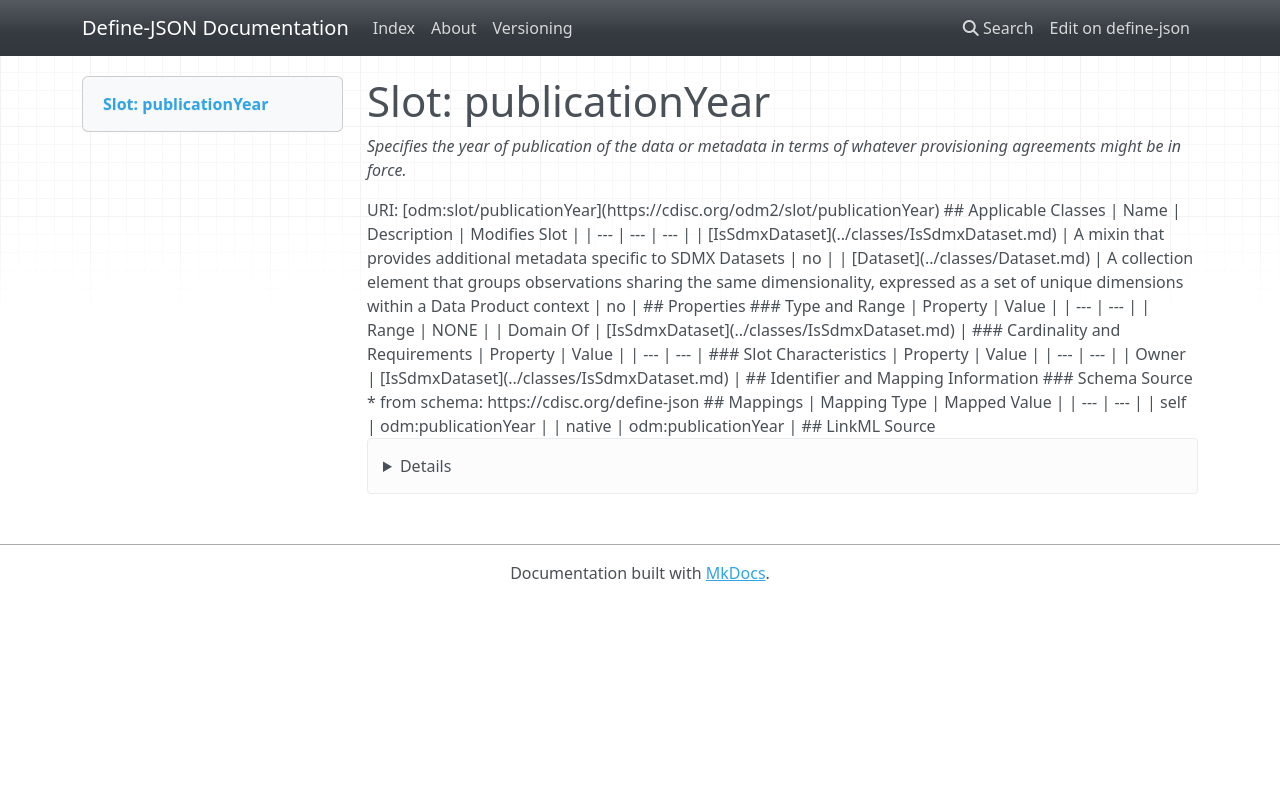

repository: TeMeta/define-json · page: slots/publicationYear/index.html · generator: mkdocs



# Slot: publicationYear 


_Specifies the year of publication of the data or metadata in terms of whatever provisioning agreements might be in force._





URI: [odm:slot/publicationYear](https://cdisc.org/odm2/slot/publicationYear)
Alias: publicationYear

<!-- no inheritance hierarchy -->





## Applicable Classes

| Name | Description | Modifies Slot |
| --- | --- | --- |
| [IsSdmxDataset](../classes/IsSdmxDataset.md) | A mixin that provides additional metadata specific to SDMX Datasets |  no  |
| [Dataset](../classes/Dataset.md) | A collection element that groups observations sharing the same dimensionality, expressed as a set of unique dimensions within a Data Product context |  no  |






## Properties

* Range: NONE




## Identifier and Mapping Information






### Schema Source


* from schema: https://cdisc.org/define-json




## Mappings

| Mapping Type | Mapped Value |
| ---  | ---  |
| self | odm:publicationYear |
| native | odm:publicationYear |




## LinkML Source

<details>
```yaml
name: publicationYear
description: Specifies the year of publication of the data or metadata in terms of
  whatever provisioning agreements might be in force.
from_schema: https://cdisc.org/define-json
rank: 1000
alias: publicationYear
owner: IsSdmxDataset
domain_of:
- IsSdmxDataset

```
</details>
